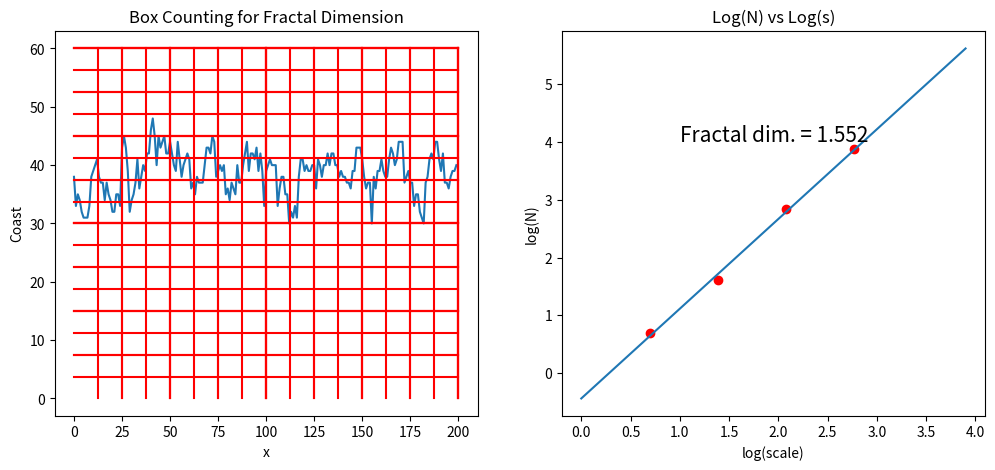

Generate this figure with matplotlib:
""" From "COMPUTATIONAL PHYSICS" & "COMPUTER PROBLEMS in PHYSICS"
[redacted]
[redacted]
[redacted]
    Please respect copyright & acknowledge our work."""

# CoastDimension.py: fractal dimension analysis of coastline

import random
import numpy as np
import matplotlib.pyplot as plt
import matplotlib.mlab as mlab

MinX = 0
MaxX = 200
MinY = 0
MaxY = 60
coast = np.zeros((200))
nboxes = []
scales = []
for i in range(0, 5000):
    spot = int(200 * random.random())
    if (spot == 0):            # Hitting edge = filling hole
        if (coast[spot] < coast[spot + 1]):
            coast[spot] = coast[spot + 1]
        else:
            coast[spot] = coast[spot] + 1
    else:
        if (spot == 199):                    # Extreme right
            if (coast[spot] < coast[spot - 1]):
                coast[spot] = coast[spot - 1]
            else:
                coast[spot] = coast[spot] + 1
        else:                              # All other cases
            if ((coast[spot] < coast[spot - 1])and
                    (coast[spot] < coast[spot + 1])):
                if (coast[spot - 1] > coast[spot + 1]):
                    coast[spot] = coast[spot - 1]
                else:
                    coast[spot] = coast[spot + 1]
            else:
                coast[spot] = coast[spot] + 1
i = range(0, 200)
fig, axes = plt.subplots(nrows=1, ncols=2, figsize=(12, 5))
axes[0].plot(i, coast)
p = [0, 200]
sc = 1
countbox = 0
M = 1                                # To plot divisions
for k in range(0, 4):                # 4 scales and boxes
    M *= 2
    cajas = 0
    for j in range(0, M):
        dx = 200 / M                          # Horizontal/M
        dy = MaxY / M
        q = [MaxY - dy * j, MaxY - dy * j]  # Plot horiz & vert lines
        axes[0].plot(p, q, 'r-')
        r = [dx * (j + 1), dx * (j + 1)]
        ver = [0, 60]
        axes[0].plot(r, ver, 'r-')               # Vert lines
        plt.pause(0.1)                   # Delay while plot
        for m in range(0, M):
            for i in range(int(m * dx), int((m + 1) * dx)):
                if coast[i] < 60 - dy * j and coast[i] > 60 - dy * (j + 1):
                    countbox = 1     # Occupied, count & break
                    if countbox == 1:
                        cajas = cajas + 1
                        countbox = 0
                    break                 # Continue counting
    nboxes.append(np.log(cajas))               # Log N
    sc = sc * 2                         # Multiply scale
    scales.append(np.log(sc))   # Scale = number boxes
    axes[1].plot(scales[k], nboxes[k], 'ro')  # Plot logs
axes[0].set_xlabel('x')
axes[0].set_ylabel('Coast')
axes[0].set_title('Box Counting for Fractal Dimension')
m, b = np.polyfit(scales, nboxes, 1)        # Linear fit
x = np.arange(0, 4, 0.1)                   # Plot line
axes[1].plot(x, m * x + b)
axes[1].set_title('Log(N) vs Log(s)')
axes[1].set_xlabel('log(scale)')
axes[1].set_ylabel('log(N)')
fd = "%6.3f" % m            # Convert dimension to string
axes[1].text(1, 4, 'Fractal dim. =' + fd, fontsize=15,)
plt.show()
